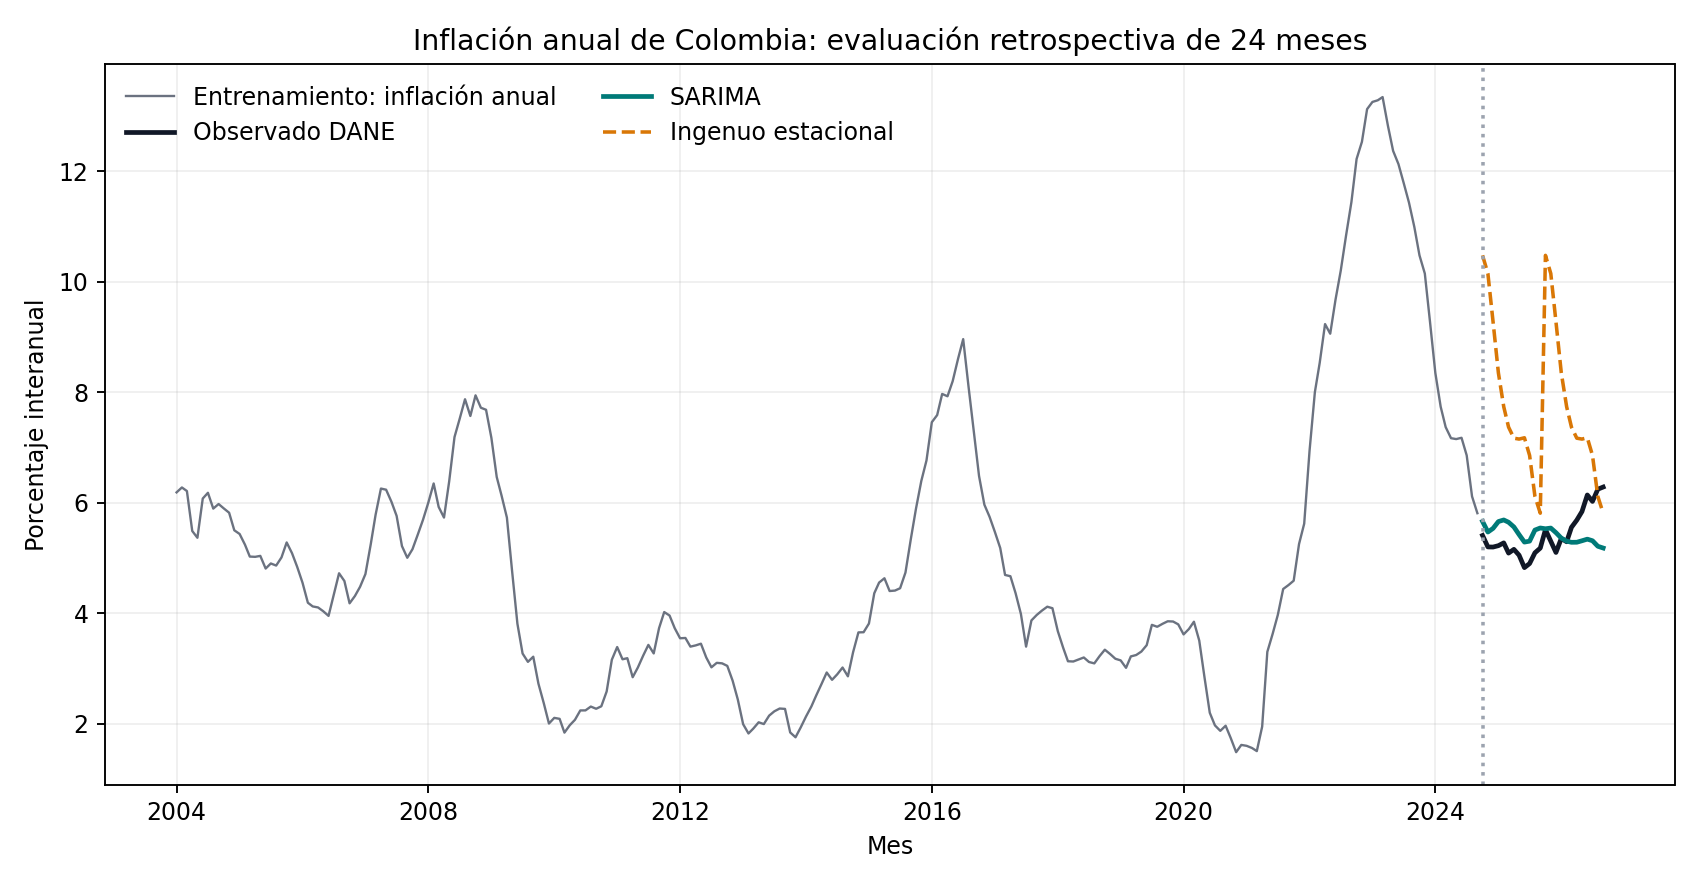

Source data for this figure (header and first rows):
month, actual_inflation_yoy_pct, sarima_forecast_pct, seasonal_naive_pct
2024-10, 5.409, 5.663, 10.48
2024-11, 5.201, 5.47, 10.15
2024-12, 5.199, 5.537, 9.276
2025-01, 5.224, 5.66, 8.35
2025-02, 5.274, 5.689, 7.738
2025-03, 5.089, 5.648, 7.369
2025-04, 5.157, 5.562, 7.169
2025-05, 5.052, 5.424, 7.152
2025-06, 4.826, 5.288, 7.176
2025-07, 4.9, 5.305, 6.858
2025-08, 5.095, 5.506, 6.116
2025-09, 5.18, 5.544, 5.811
2025-10, 5.513, 5.53, 10.48
2025-11, 5.304, 5.542, 10.15
2025-12, 5.101, 5.459, 9.276
2026-01, 5.354, 5.36, 8.35
2026-02, 5.294, 5.306, 7.738
2026-03, 5.556, 5.285, 7.369
2026-04, 5.686, 5.286, 7.169
2026-05, 5.841, 5.313, 7.152
2026-06, 6.141, 5.342, 7.176
2026-07, 6.025, 5.313, 6.858
2026-08, 6.245, 5.213, 6.116
2026-09, 6.285, 5.181, 5.811
